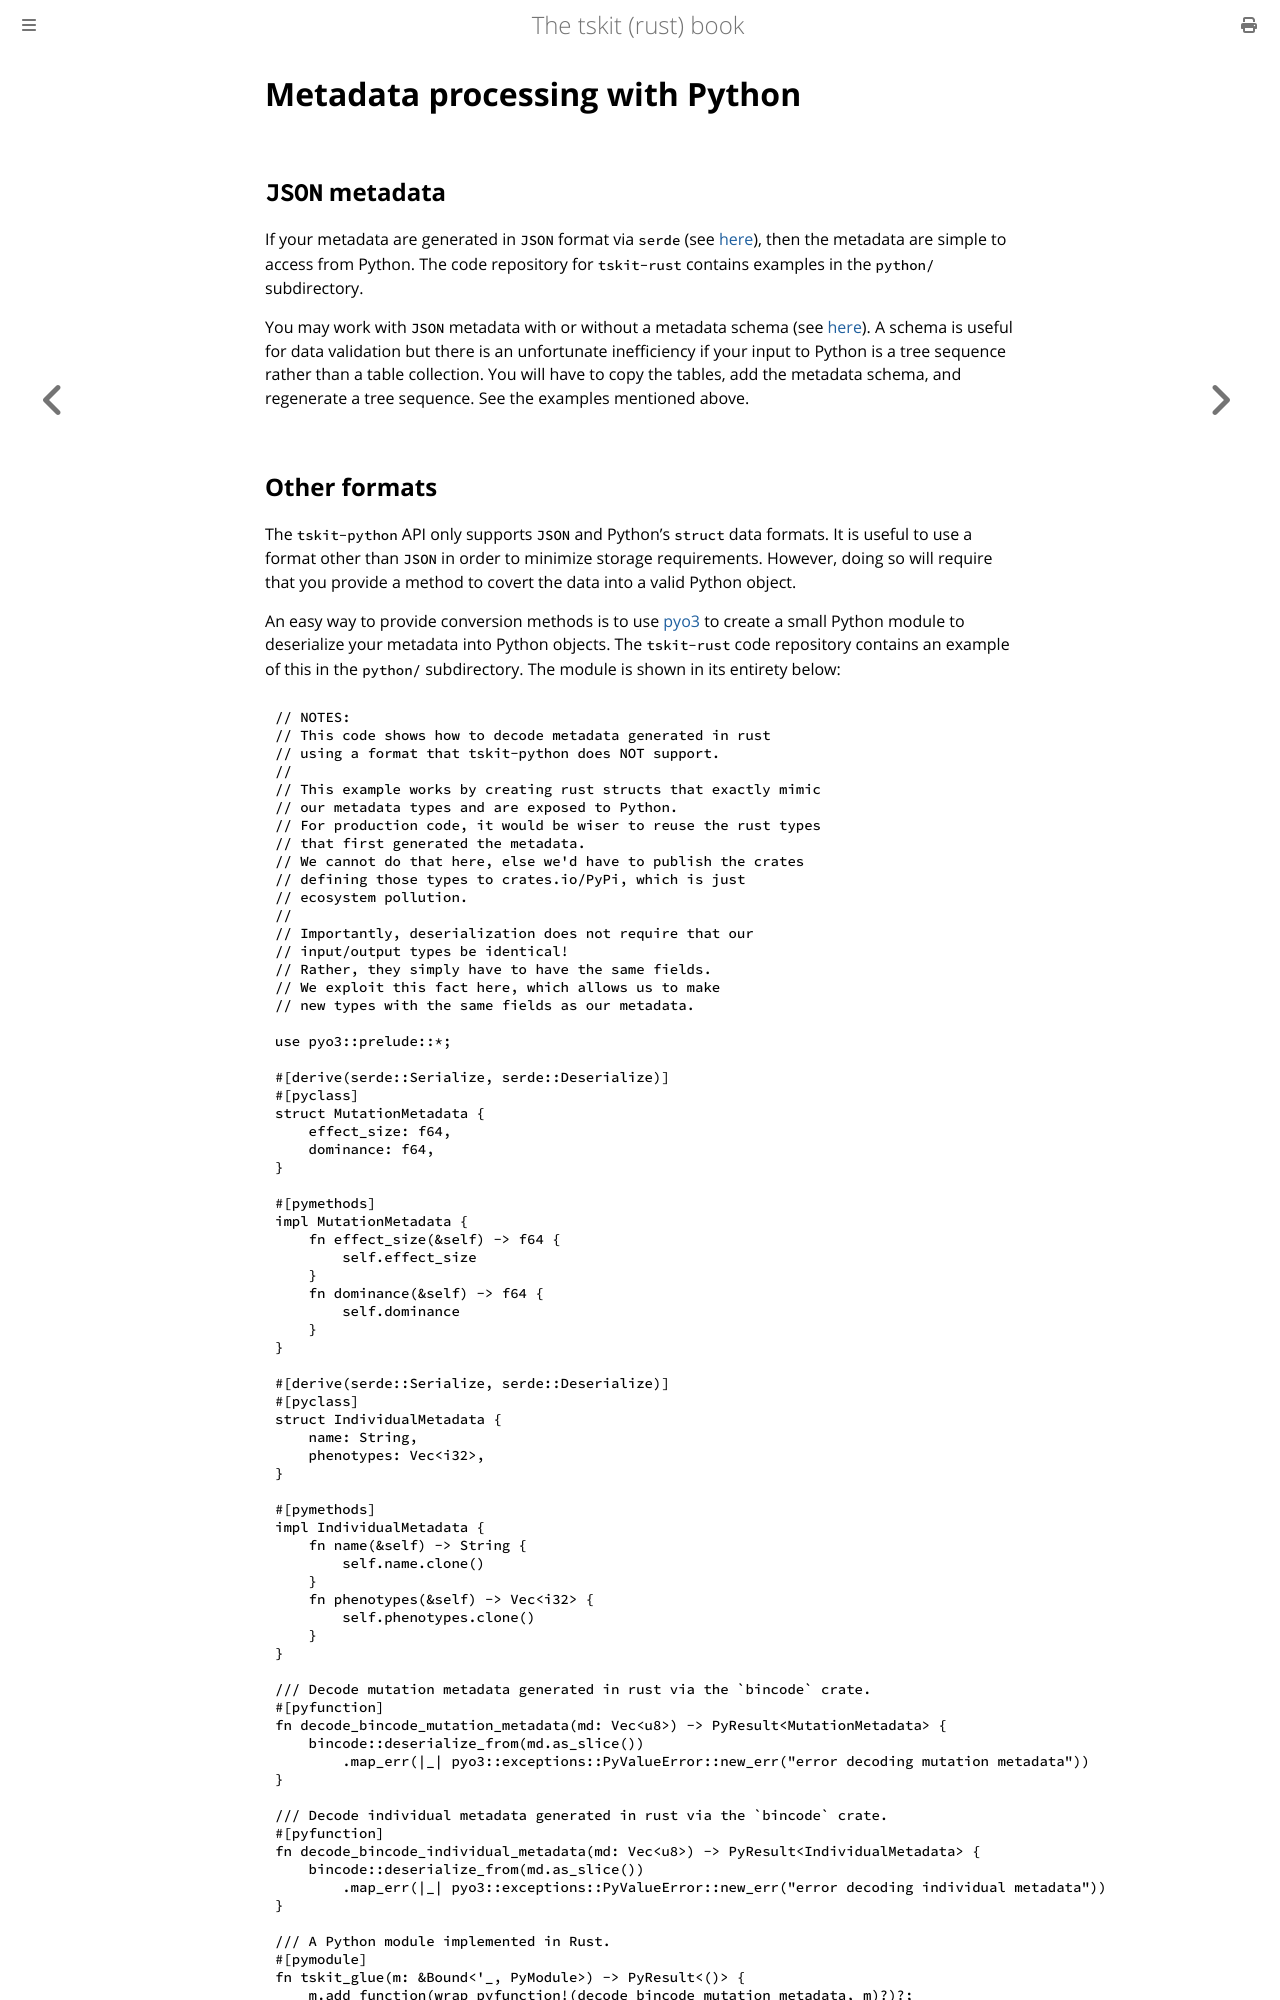

repository: tskit-dev/tskit-rust · page: metadata_python.html · generator: mdbook

# Metadata processing with Python

## `JSON` metadata

If your metadata are generated in `JSON` format via `serde` (see [here](metadata_derive.md)), then the metadata are simple to access from Python.
The code repository for `tskit-rust` contains examples in the `python/` subdirectory.

You may work with `JSON` metadata with or without a metadata schema (see [here](https://tskit.dev/tskit/docs/stable/metadata.html)).
A schema is useful for data validation but there is an unfortunate inefficiency if your input to Python is a tree sequence rather than a table collection.
You will have to copy the tables, add the metadata schema, and regenerate a tree sequence.
See the examples mentioned above.
